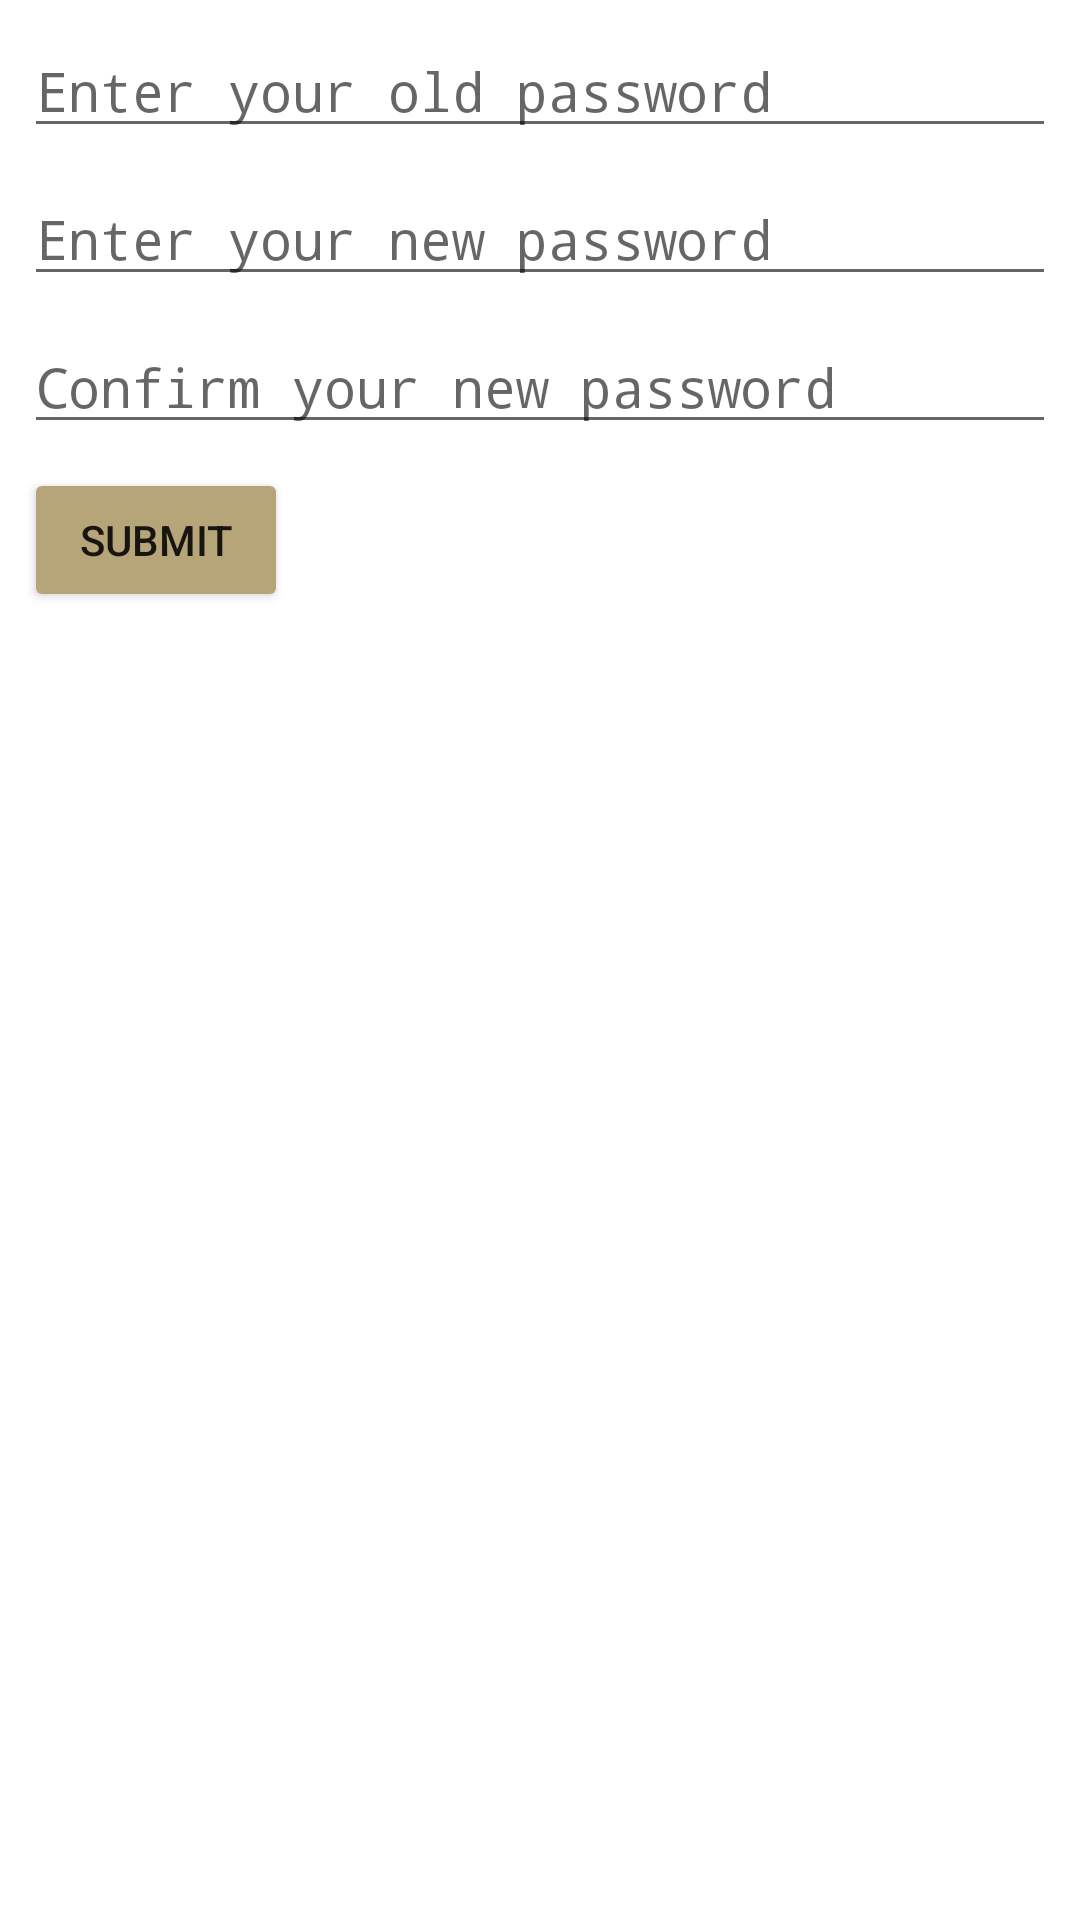

Android layout source for this screen:
<!-- AndroidManifest.xml: application theme AppTheme -->
<!-- res/layout/fragment_change_password.xml -->
<?xml version="1.0" encoding="utf-8"?>
<android.support.constraint.ConstraintLayout xmlns:android="http://schemas.android.com/apk/res/android"
    xmlns:app="http://schemas.android.com/apk/res-auto"
    xmlns:tools="http://schemas.android.com/tools"
    android:id="@+id/frameLayout5"
    android:layout_width="match_parent"
    android:layout_height="match_parent"
    tools:context=".settings.ChangePasswordFragment"
    app:layout_behavior="android.support.design.widget.AppBarLayout$ScrollingViewBehavior">

    <EditText
        android:id="@+id/change_password_old"
        android:layout_width="0dp"
        android:layout_height="wrap_content"
        android:layout_marginStart="8dp"
        android:layout_marginTop="8dp"
        android:layout_marginEnd="8dp"
        android:ems="10"
        android:hint="@string/change_password_old"
        android:inputType="textPassword"
        app:layout_constraintEnd_toEndOf="parent"
        app:layout_constraintStart_toStartOf="parent"
        app:layout_constraintTop_toTopOf="parent" />

    <EditText
        android:id="@+id/change_password_new"
        android:layout_width="0dp"
        android:layout_height="wrap_content"
        android:layout_marginStart="8dp"
        android:layout_marginTop="8dp"
        android:layout_marginEnd="8dp"
        android:ems="10"
        android:hint="@string/change_password_new"
        android:inputType="textPassword"
        app:layout_constraintEnd_toEndOf="parent"
        app:layout_constraintStart_toStartOf="parent"
        app:layout_constraintTop_toBottomOf="@+id/change_password_old" />

    <EditText
        android:id="@+id/change_password_match"
        android:layout_width="0dp"
        android:layout_height="wrap_content"
        android:layout_marginStart="8dp"
        android:layout_marginTop="8dp"
        android:layout_marginEnd="8dp"
        android:ems="10"
        android:hint="@string/change_password_confirm"
        android:inputType="textPassword"
        app:layout_constraintEnd_toEndOf="parent"
        app:layout_constraintStart_toStartOf="parent"
        app:layout_constraintTop_toBottomOf="@+id/change_password_new" />

    <Button
        android:id="@+id/change_password_submit"
        android:layout_width="wrap_content"
        android:layout_height="wrap_content"
        android:layout_marginStart="8dp"
        android:layout_marginTop="8dp"
        android:text="@string/submit"
        android:backgroundTint="?attr/colorPrimary"
        app:layout_constraintStart_toStartOf="parent"
        app:layout_constraintTop_toBottomOf="@+id/change_password_match" />
</android.support.constraint.ConstraintLayout>
<!-- resources referenced by this layout -->
<resources>
  <string name="change_password_confirm">Confirm your new password</string>
  <string name="change_password_new">Enter your new password</string>
  <string name="change_password_old">Enter your old password</string>
  <string name="submit">Submit</string>
  <style name="AppTheme" parent="Theme.AppCompat.Light.DarkActionBar">
          
          <item name="colorPrimary">@color/uw_gold</item>
          <item name="colorPrimaryDark">@color/uw_purple</item>
          <item name="colorAccent">@color/uw_metallic_gold</item>
          <item name="android:windowBackground">@color/white</item>
          <item name="android:colorBackground">@color/white</item>
      </style>
  <color name="uw_gold">#b7a57a</color>
  <color name="uw_purple">#4b2e83</color>
  <color name="uw_metallic_gold">#85754d</color>
  <color name="white">#ffffff</color>
</resources>
